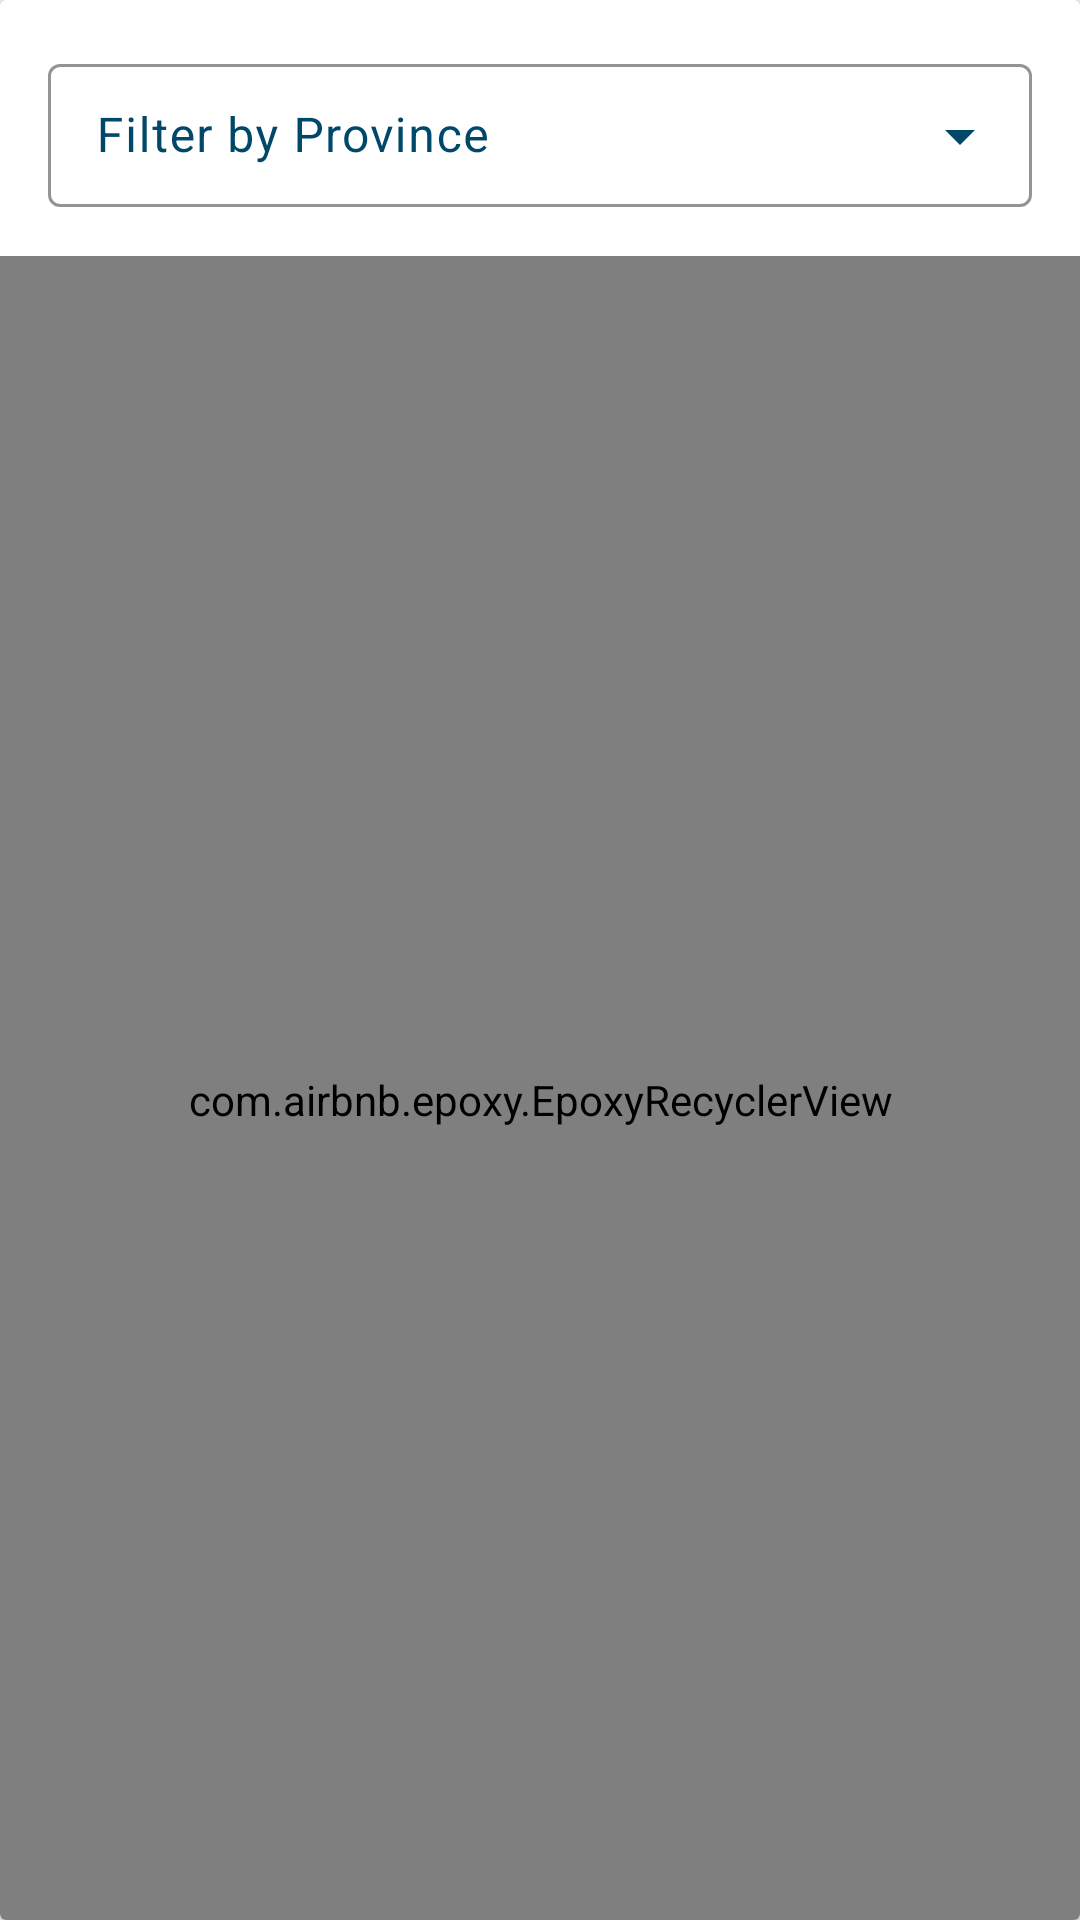

Layout XML and referenced resources for this Android screen:
<!-- AndroidManifest.xml: application theme Theme.WiraJasaBisnis -->
<!-- res/layout/fragment_buyer.xml -->
<?xml version="1.0" encoding="utf-8"?>
<androidx.constraintlayout.widget.ConstraintLayout xmlns:android="http://schemas.android.com/apk/res/android"
    xmlns:app="http://schemas.android.com/apk/res-auto"
    xmlns:tools="http://schemas.android.com/tools"
    android:layout_width="match_parent"
    android:layout_height="match_parent"
    android:background="@color/beige"
    tools:context=".feature_seller.ui.buyer.BuyerFragment">

    <androidx.cardview.widget.CardView
        android:id="@+id/cv_dashboard_buyer"
        android:layout_width="match_parent"
        android:layout_height="match_parent"
        android:backgroundTint="@color/white"
        app:layout_constraintBottom_toBottomOf="parent">

        <androidx.constraintlayout.widget.ConstraintLayout
            android:layout_width="match_parent"
            android:layout_height="match_parent">

            <com.google.android.material.textfield.TextInputLayout
                android:id="@+id/layout_search"
                style="@style/Widget.Material3.TextInputLayout.OutlinedBox.Dense.ExposedDropdownMenu"
                android:layout_width="match_parent"
                android:layout_height="wrap_content"
                android:layout_marginStart="16dp"
                android:layout_marginTop="16dp"
                android:layout_marginEnd="16dp"
                android:hint="@string/filter_by_province"
                android:textColorHint="@color/dark_blue"
                app:boxStrokeColor="@color/dark_blue"
                app:endIconMode="dropdown_menu"
                app:hintTextColor="@color/dark_blue"
                app:layout_constraintStart_toStartOf="parent"
                app:layout_constraintTop_toTopOf="parent">

                <com.google.android.material.textfield.MaterialAutoCompleteTextView
                    android:id="@+id/edt_search"
                    style="@style/ThemeOverlay.Material3.AutoCompleteTextView.OutlinedBox.Dense"
                    android:layout_width="match_parent"
                    android:layout_height="wrap_content"
                    android:inputType="none"
                    android:textColor="@color/dark_blue" />
            </com.google.android.material.textfield.TextInputLayout>

            <com.airbnb.epoxy.EpoxyRecyclerView
                android:id="@+id/epoxy_service"
                android:layout_width="match_parent"
                android:layout_height="0dp"
                android:layout_marginTop="16dp"
                android:paddingStart="8dp"
                android:paddingTop="8dp"
                android:paddingEnd="8dp"
                app:layout_constraintBottom_toBottomOf="parent"
                app:layout_constraintTop_toBottomOf="@id/layout_search"
                tools:listitem="@layout/item_list_dashboard" />
        </androidx.constraintlayout.widget.ConstraintLayout>
    </androidx.cardview.widget.CardView>
</androidx.constraintlayout.widget.ConstraintLayout>
<!-- res/layout/item_list_dashboard.xml (included above) -->
<?xml version="1.0" encoding="utf-8"?>
<androidx.cardview.widget.CardView xmlns:android="http://schemas.android.com/apk/res/android"
    xmlns:app="http://schemas.android.com/apk/res-auto"
    xmlns:tools="http://schemas.android.com/tools"
    android:layout_width="match_parent"
    android:layout_height="wrap_content"
    android:backgroundTint="@color/white"
    app:cardCornerRadius="10dp"
    android:layout_marginBottom="10dp"
    app:cardElevation="6dp">

    <androidx.constraintlayout.widget.ConstraintLayout
        android:layout_width="match_parent"
        android:layout_height="match_parent">

        <ImageView
            android:id="@+id/iv_item_photo"
            android:layout_width="100dp"
            android:layout_height="100dp"
            android:contentDescription="@string/iv_service_photo"
            android:scaleType="centerCrop"
            android:src="@drawable/ic_launcher_background"
            app:layout_constraintStart_toStartOf="parent"
            app:layout_constraintTop_toTopOf="parent" />

        <TextView
            android:id="@+id/tv_title"
            android:layout_width="wrap_content"
            android:layout_height="wrap_content"
            android:layout_marginStart="16dp"
            android:fontFamily="@font/inter_bold"
            android:text="@string/tv_title"
            android:textColor="@color/black"
            android:textStyle="bold"
            app:layout_constraintBottom_toTopOf="@id/tv_province"
            app:layout_constraintStart_toEndOf="@+id/iv_item_photo"
            app:layout_constraintTop_toTopOf="@id/iv_item_photo"
            app:layout_constraintVertical_chainStyle="packed" />

        <TextView
            android:id="@+id/tv_province"
            android:layout_width="wrap_content"
            android:layout_height="wrap_content"
            android:layout_marginTop="8dp"
            android:fontFamily="@font/inter_medium"
            android:textColor="@color/black"
            app:layout_constraintBottom_toTopOf="@id/tv_price"
            app:layout_constraintStart_toStartOf="@id/tv_title"
            app:layout_constraintTop_toBottomOf="@id/tv_title"
            app:layout_constraintVertical_chainStyle="packed"
            tools:text="Province" />

        <TextView
            android:id="@+id/tv_price"
            android:layout_width="wrap_content"
            android:layout_height="wrap_content"
            android:fontFamily="@font/inter_medium"
            android:text="@string/tv_price"
            android:textColor="@color/black"
            app:layout_constraintBottom_toBottomOf="parent"
            app:layout_constraintStart_toStartOf="@id/tv_province"
            app:layout_constraintTop_toBottomOf="@id/tv_province"
            app:layout_constraintVertical_chainStyle="packed" />

    </androidx.constraintlayout.widget.ConstraintLayout>

</androidx.cardview.widget.CardView>
<!-- resources referenced by this layout -->
<resources>
  <color name="beige">#FFF7E9</color>
  <color name="black">#FF000000</color>
  <color name="dark_blue">#004869</color>
  <color name="white">#FFFFFFFF</color>
  <string name="filter_by_province">Filter by Province</string>
  <string name="iv_service_photo">Service Photo</string>
  <string name="tv_price">Rp. 00.000.00.,-</string>
  <string name="tv_title">Title</string>
  <style name="Theme.WiraJasaBisnis" parent="Theme.Material3.DayNight.NoActionBar">
          
          <item name="colorPrimary">@color/purple_500</item>
          <item name="colorPrimaryVariant">@color/purple_700</item>
          <item name="colorOnPrimary">@color/white</item>
          
          <item name="colorSecondary">@color/teal_200</item>
          <item name="colorSecondaryVariant">@color/teal_700</item>
          <item name="colorOnSecondary">@color/black</item>
          
          <item name="android:statusBarColor">@color/dark_blue</item>
          
          <item name="endIconTint">@color/dark_blue</item>
          <item name="startIconTint">@color/dark_blue</item>
          <item name="android:colorPrimaryDark">@color/orange</item>
          <item name="colorPrimaryDark">@color/orange</item>
          <item name="background">@color/orange</item>
          <item name="cardBackgroundColor">@color/white</item>
          <item name="android:textColorPrimary">@color/white</item>
          <item name="android:textColorSecondary">@color/dark_blue</item>
          <item name="android:textColorHint">@color/dark_blue</item>
          <item name="colorOnSecondaryContainer">@color/white</item>
          <item name="colorOnSurfaceVariant">@color/dark_blue</item>
          <item name="colorSecondaryContainer">@color/dark_blue</item>
      </style>
  <color name="purple_500">#FF6200EE</color>
  <color name="purple_700">#FF3700B3</color>
  <color name="teal_200">#FF03DAC5</color>
  <color name="teal_700">#FF018786</color>
  <color name="orange">#FE840C</color>
</resources>
